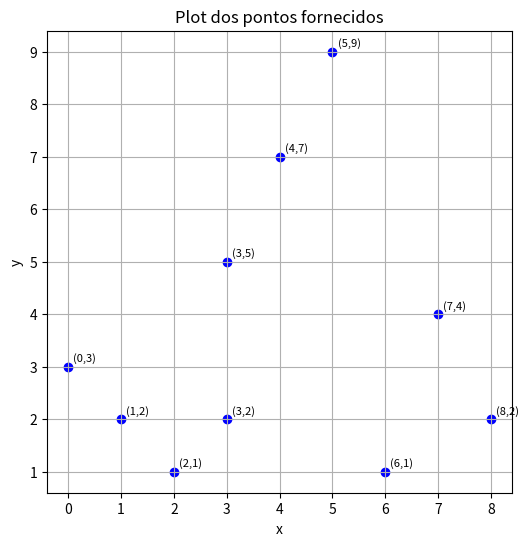

Write Python code to recreate this figure.
import matplotlib.pyplot as plt

# pontos fornecidos
points = [
    (1, 2),
    (2, 1),
    (3, 2),
    (7, 4),
    (5, 9),
    (6, 1),
    (0, 3),
    (4, 7),
    (8, 2),
    (3, 5)
]

# separar em listas de x e y
x_vals = [p[0] for p in points]
y_vals = [p[1] for p in points]

# plot
plt.figure(figsize=(6,6))
plt.scatter(x_vals, y_vals, color="blue")

# adicionar labels
for (x, y) in points:
    plt.text(x+0.1, y+0.1, f"({x},{y})", fontsize=8)

plt.xlabel("x")
plt.ylabel("y")
plt.title("Plot dos pontos fornecidos")
plt.grid(True)
plt.show()
